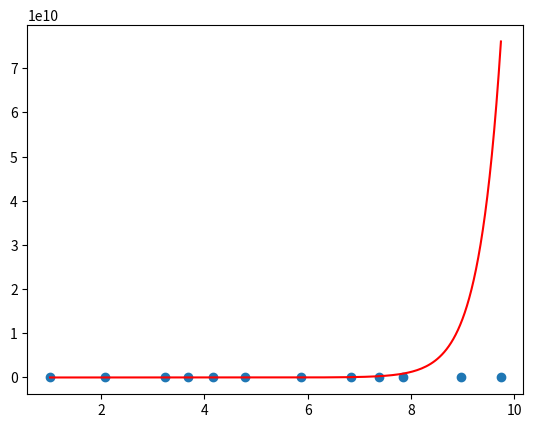

Source code (Python):
from re import A
import numpy as np

#BEST_EXP

def best_poly(x, y, grau=1):
    k = grau + 1
    A = [[0 for _ in range(k)] for _ in range(k)]
    B = [sum(y)]
    n = len(x)
    cache = {}
    for i in range(k):
        for j in range(k):
            p=i+j
            if p == 0:
                A[0][0] = n
                continue
            if p not in cache:
                cache[p] = sum([xi ** p for xi in x])
            A[i][j] = cache[p]
        if i > 0:
            B.append(sum([yi * xi ** i for xi, yi in zip(x, y)]))
    return np.linalg.solve(A, B)


def poly(x, a, b):
    return a*x*np.exp(b*x)

def build_func(a, b):
    def temp(x):
        return poly(x, a, b)
    return temp


def modelo(x):
    a, b = -40, -30
    erro = a + (b - a) * np.random.random()
    return 2.5 * np.e ** (1.47 * x) + erro

if __name__ == '__main__':


    x = [1.0146, 2.0824, 3.2441, 3.688, 4.1757, 4.7782, 5.8653, 6.8368, 7.3807, 7.8418, 8.9618, 9.7382]
    y = [2.2943, 4.0478, 5.1831, 5.5799, 5.8019, 6.1631, 6.6929, 7.0478, 7.2174, 7.3284, 7.7344, 8.0191]
    values = [4.7478, 5.0466, 6.5661]


    #transladar os pontos para cima
    k = abs(min(y)) + 1
    yt = [yi + k for yi in y]

    x_ = np.log(x)

    y_ = y

    grau = 1

    a0, a1 = best_poly(x_, y_, grau)

    print(f'{a0 = } e {a1 = }')

    a = a1
    b = a0

    print(f'{a = } e {b = }')

    n = len(values)
    somas = []
    for xi in range(n):
        print(f'y(x{xi+1}) = {a0+a1*np.log(values[xi])}')

    p = build_func(a, b)

    def q(x):
        return p(x) - k


    import matplotlib.pyplot as plt

    plt.scatter(x, y)

    t = np.linspace(min(x), max(x), 200)
    qt = [q(ti) for ti in t]

    plt.plot(t, qt, color='r')
    plt.savefig('best_exp.png')